Run: headless pygame with SDL's dummy video driver; simulated clock (each Clock.tick advances the game by its frame time, no real sleeping); random seed 0; keys injected as events and as key.get_pressed() state; no mouse input.
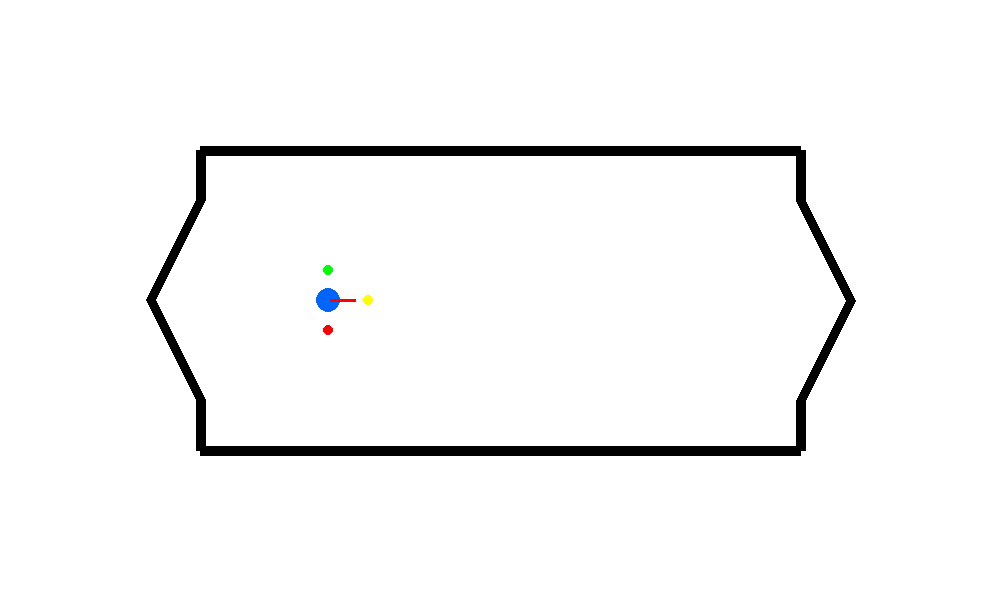
Frame 1 of 4 · flips 1–60 · no input
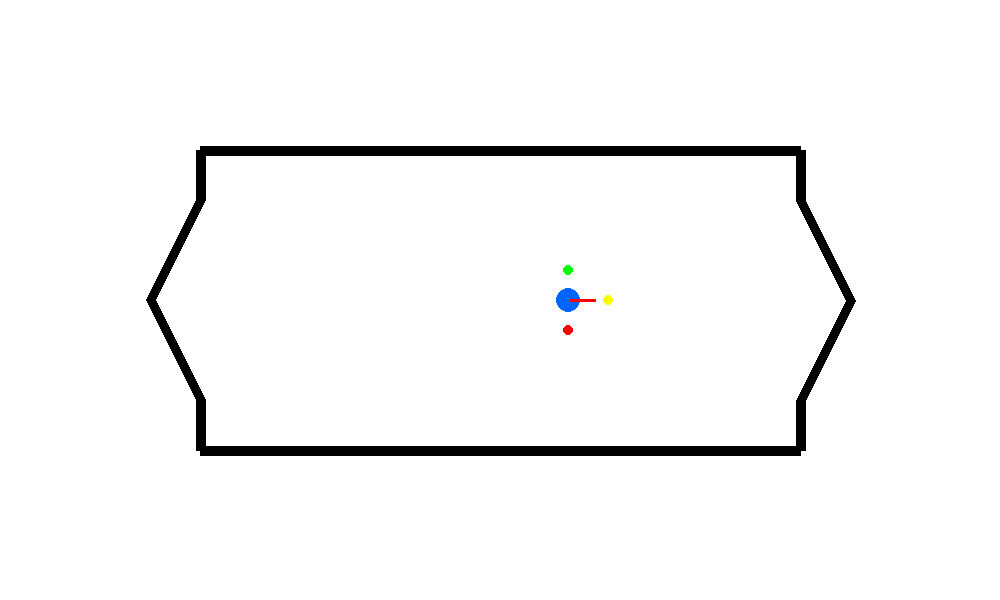
Frame 2 of 4 · flips 61–180 · tapped SPACE, RETURN · held RIGHT (→), D
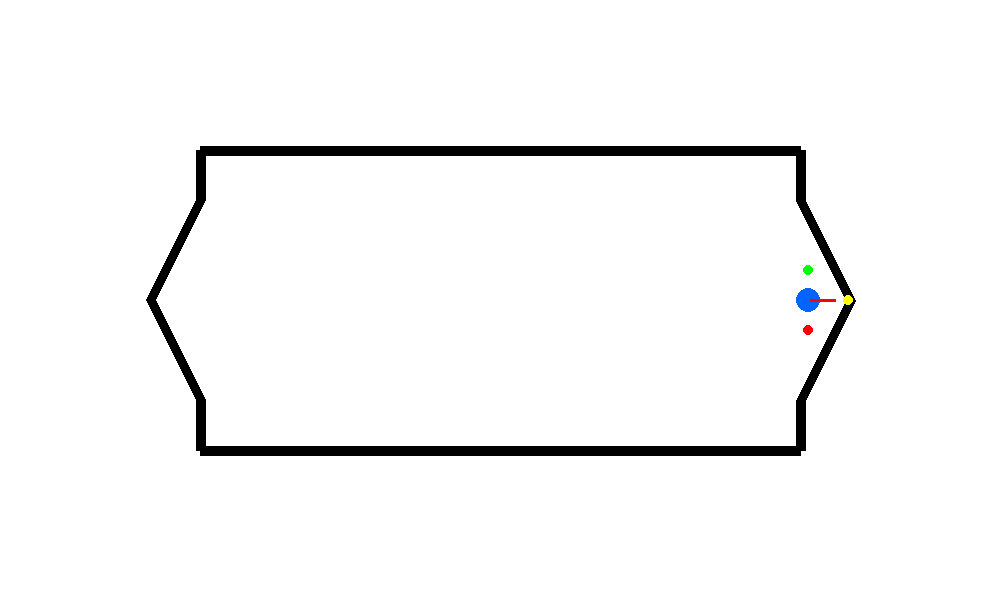
Frame 3 of 4 · flips 181–300 · held DOWN (↓), S
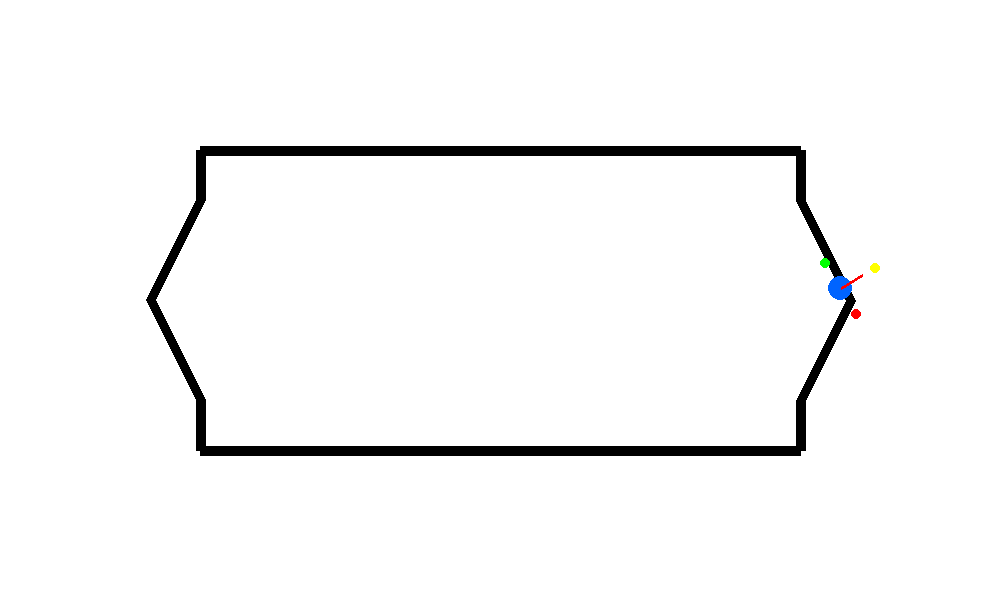
Frame 4 of 4 · flips 301–420 · held LEFT (←), A, UP (↑), W

The pygame program that drew these frames:

import pygame
import math
import time

pygame.init()
WIDTH, HEIGHT = 1000, 600
screen = pygame.display.set_mode((WIDTH, HEIGHT))
pygame.display.set_caption("Wall Following with PID Control")
clock = pygame.time.Clock()

# Track setup
track = pygame.Surface((WIDTH, HEIGHT))
track.fill((255, 255, 255))  # background putih

track_path = [
    (200, 150), (800, 150),
    (800, 200), (850, 300), (800, 400),
    (800, 450), (200, 450),
    (200, 400), (150, 300), (200, 200),
    (200, 150)
]
pygame.draw.lines(track, (0, 0, 0), False, track_path, 10)

# Robot setup
robot_x, robot_y = 210, 300
angle = 0
speed = 2
sensor_side_distance = 30  # jarak sensor samping
sensor_front_distance = 40

# PID parameters
Kp = 0.008
Ki = 0.0001
Kd = 0.002

integral = 0
prev_error = 0
prev_time = time.time()

def get_distance_to_wall(x, y, angle, max_distance=60):
    for dist in range(max_distance):
        check_x = int(x + math.cos(angle) * dist)
        check_y = int(y + math.sin(angle) * dist)
        if check_x < 0 or check_x >= WIDTH or check_y < 0 or check_y >= HEIGHT:
            return max_distance
        color = track.get_at((check_x, check_y))
        if color == pygame.Color(0, 0, 0):
            return dist
    return max_distance

def draw_robot(x, y, angle):
    pygame.draw.circle(screen, (0, 100, 255), (int(x), int(y)), 12)

    left_angle = angle + math.pi / 2
    right_angle = angle - math.pi / 2
    front_angle = angle

    # Sensor positions for visualization
    left_sx = x + math.cos(left_angle) * sensor_side_distance
    left_sy = y + math.sin(left_angle) * sensor_side_distance
    right_sx = x + math.cos(right_angle) * sensor_side_distance
    right_sy = y + math.sin(right_angle) * sensor_side_distance
    front_sx = x + math.cos(front_angle) * sensor_front_distance
    front_sy = y + math.sin(front_angle) * sensor_front_distance

    # Draw sensor dots
    pygame.draw.circle(screen, (255, 0, 0), (int(left_sx), int(left_sy)), 5)
    pygame.draw.circle(screen, (0, 255, 0), (int(right_sx), int(right_sy)), 5)
    pygame.draw.circle(screen, (255, 255, 0), (int(front_sx), int(front_sy)), 5)

    left_dist = get_distance_to_wall(x, y, left_angle)
    right_dist = get_distance_to_wall(x, y, right_angle)
    front_dist = get_distance_to_wall(x, y, front_angle)

    return left_dist, right_dist, front_dist

running = True
while running:
    screen.blit(track, (0, 0))

    for event in pygame.event.get():
        if event.type == pygame.QUIT:
            running = False

    left_dist, right_dist, front_dist = draw_robot(robot_x, robot_y, angle)

    # PID control for angle correction based on side distance error
    error = left_dist - right_dist

    current_time = time.time()
    dt = current_time - prev_time if current_time - prev_time > 0 else 1e-16

    integral += error * dt
    derivative = (error - prev_error) / dt

    correction = Kp * error + Ki * integral + Kd * derivative

    prev_error = error
    prev_time = current_time

    # Safety check front sensor: slow down or stop if too close
    if front_dist < 20:
        current_speed = max(0.5, speed * (front_dist / 20))  # slow down proportionally
    else:
        current_speed = speed

    angle -= correction  # adjust heading angle with correction

    # Move robot forward
    robot_x += current_speed * math.cos(angle)
    robot_y += current_speed * math.sin(angle)

    # Draw robot heading line
    heading_length = 25
    heading_x = robot_x + math.cos(angle) * heading_length
    heading_y = robot_y + math.sin(angle) * heading_length
    pygame.draw.line(screen, (255, 0, 0), (robot_x, robot_y), (heading_x, heading_y), 3)

    pygame.display.flip()
    clock.tick(60)

pygame.quit()
